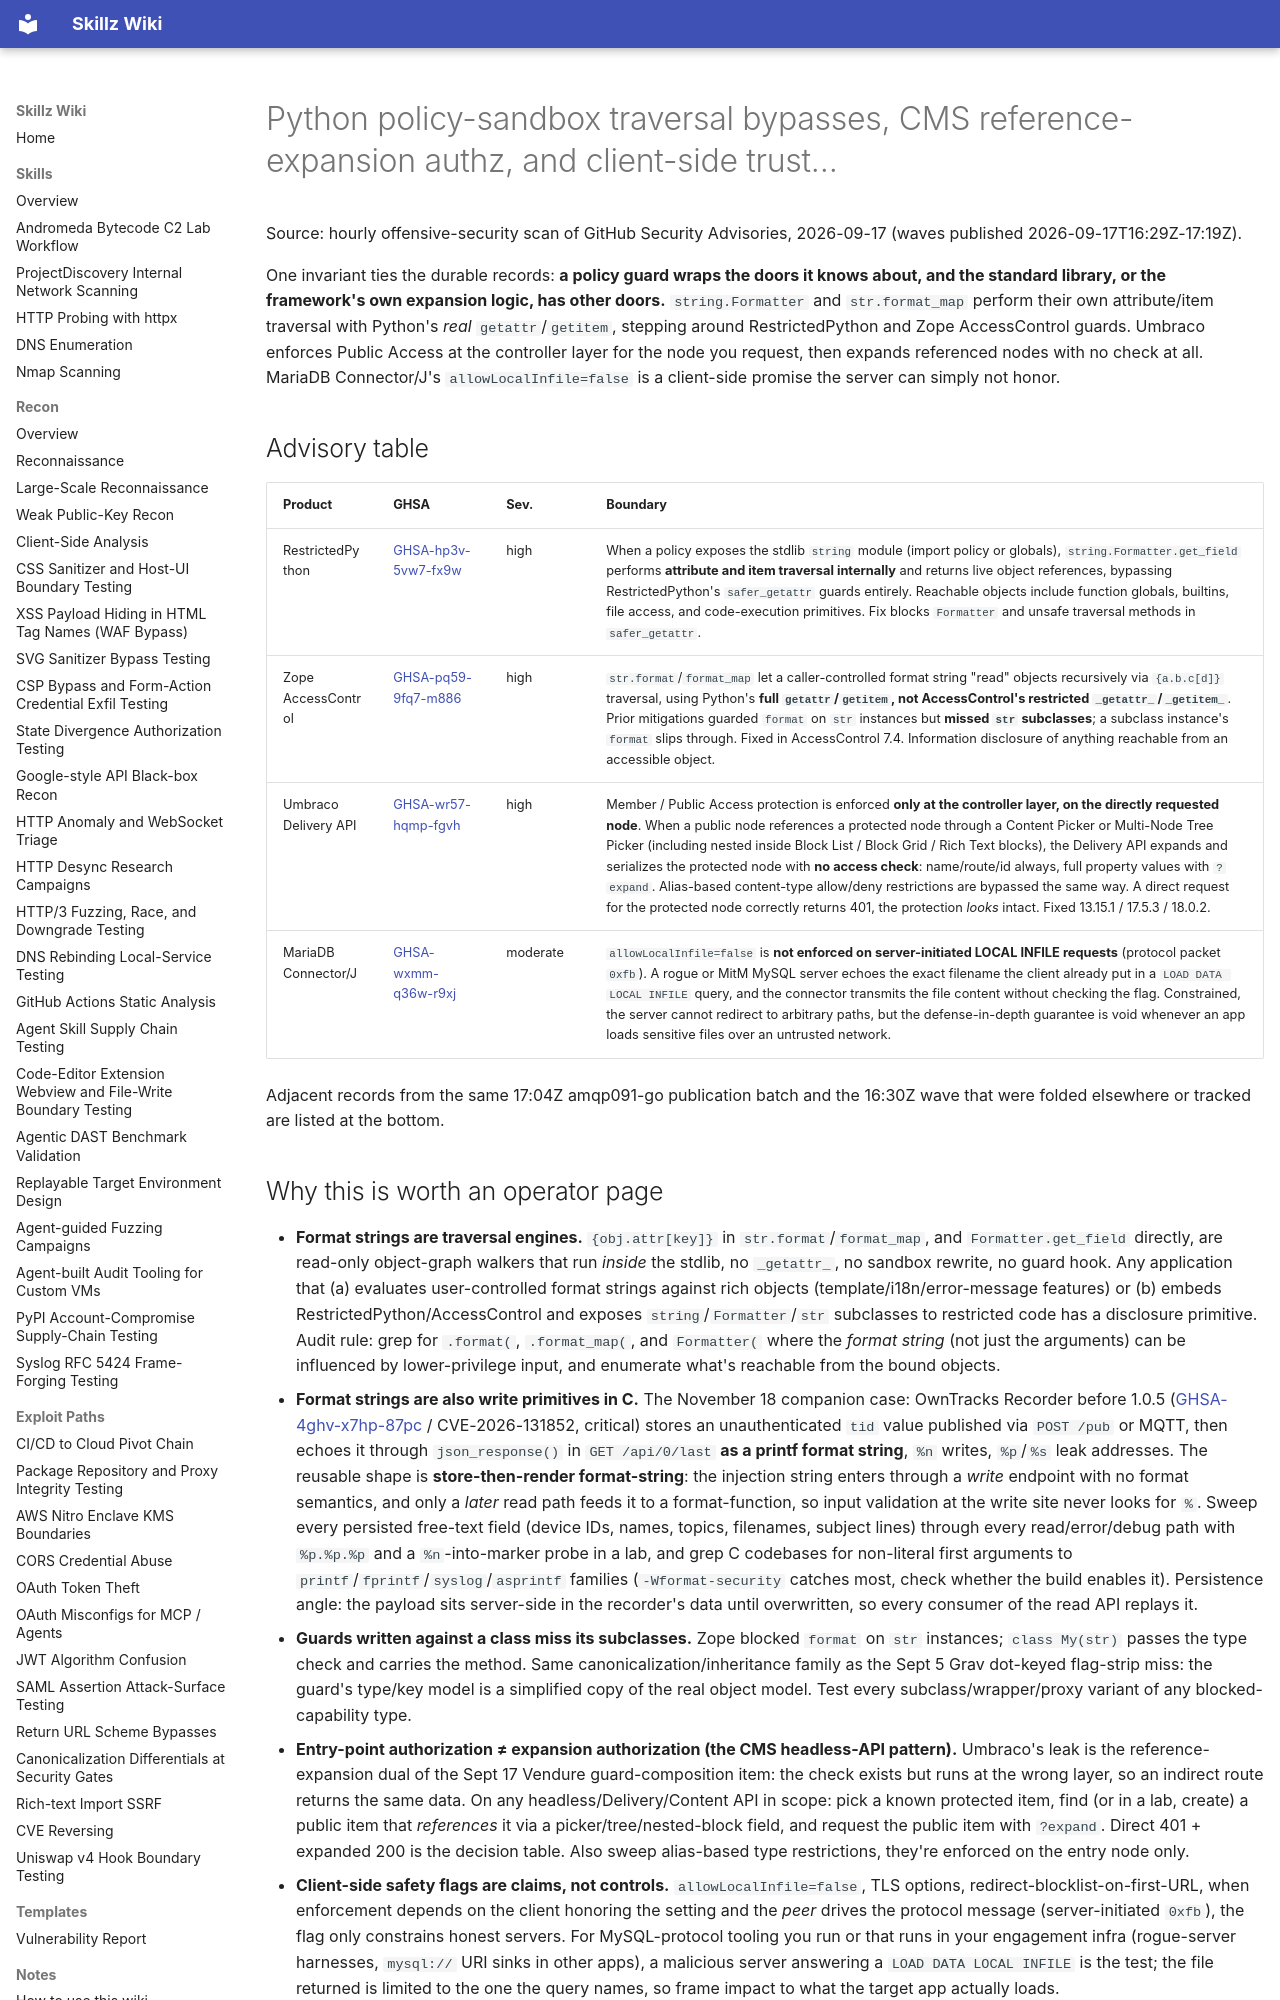

repository: bastet-ai/skillz-wiki · page: alerts/2026-09-17-python-policy-sandbox-traversal-umbraco-reference-expansion-and-mariadb-local-infile-ghsa/index.html · generator: mkdocs

# Python policy-sandbox traversal bypasses, CMS reference-expansion authz, and client-side trust…

Source: hourly offensive-security scan of GitHub Security Advisories, 2026-09-17 (waves published 2026-09-17T16:29Z-17:19Z).

One invariant ties the durable records: **a policy guard wraps the doors it knows about, and the standard library, or the framework's own expansion logic, has other doors.** `string.Formatter` and `str.format_map` perform their own attribute/item traversal with Python's *real* `getattr`/`getitem`, stepping around RestrictedPython and Zope AccessControl guards. Umbraco enforces Public Access at the controller layer for the node you request, then expands referenced nodes with no check at all. MariaDB Connector/J's `allowLocalInfile=false` is a client-side promise the server can simply not honor.

## Advisory table

| Product | GHSA | Sev. | Boundary |
| --- | --- | --- | --- |
| RestrictedPython | [GHSA-hp3v-5vw7-fx9w](https://github.com/advisories/GHSA-hp3v-5vw7-fx9w) | high | When a policy exposes the stdlib `string` module (import policy or globals), `string.Formatter.get_field` performs **attribute and item traversal internally** and returns live object references, bypassing RestrictedPython's `safer_getattr` guards entirely. Reachable objects include function globals, builtins, file access, and code-execution primitives. Fix blocks `Formatter` and unsafe traversal methods in `safer_getattr`. |
| Zope AccessControl | [GHSA-pq59-9fq7-m886](https://github.com/advisories/GHSA-pq59-9fq7-m886) | high | `str.format`/`format_map` let a caller-controlled format string "read" objects recursively via `{a.b.c[d]}` traversal, using Python's **full `getattr`/`getitem`, not AccessControl's restricted `_getattr_`/`_getitem_`**. Prior mitigations guarded `format` on `str` instances but **missed `str` subclasses**; a subclass instance's `format` slips through. Fixed in AccessControl 7.4. Information disclosure of anything reachable from an accessible object. |
| Umbraco Delivery API | [GHSA-wr57-hqmp-fgvh](https://github.com/advisories/GHSA-wr57-hqmp-fgvh) | high | Member / Public Access protection is enforced **only at the controller layer, on the directly requested node**. When a public node references a protected node through a Content Picker or Multi-Node Tree Picker (including nested inside Block List / Block Grid / Rich Text blocks), the Delivery API expands and serializes the protected node with **no access check**: name/route/id always, full property values with `?expand`. Alias-based content-type allow/deny restrictions are bypassed the same way. A direct request for the protected node correctly returns 401, the protection *looks* intact. Fixed 13.15.1 / 17.5.3 / 18.0.2. |
| MariaDB Connector/J | [GHSA-wxmm-q36w-r9xj](https://github.com/advisories/GHSA-wxmm-q36w-r9xj) | moderate | `allowLocalInfile=false` is **not enforced on server-initiated LOCAL INFILE requests** (protocol packet `0xfb`). A rogue or MitM MySQL server echoes the exact filename the client already put in a `LOAD DATA LOCAL INFILE` query, and the connector transmits the file content without checking the flag. Constrained, the server cannot redirect to arbitrary paths, but the defense-in-depth guarantee is void whenever an app loads sensitive files over an untrusted network. |

Adjacent records from the same 17:04Z amqp091-go publication batch and the 16:30Z wave that were folded elsewhere or tracked are listed at the bottom.

## Why this is worth an operator page

- **Format strings are traversal engines.** `{obj.attr[key]}` in `str.format`/`format_map`, and `Formatter.get_field` directly, are read-only object-graph walkers that run *inside* the stdlib, no `_getattr_`, no sandbox rewrite, no guard hook. Any application that (a) evaluates user-controlled format strings against rich objects (template/i18n/error-message features) or (b) embeds RestrictedPython/AccessControl and exposes `string`/`Formatter`/`str` subclasses to restricted code has a disclosure primitive. Audit rule: grep for `.format(`, `.format_map(`, and `Formatter(` where the *format string* (not just the arguments) can be influenced by lower-privilege input, and enumerate what's reachable from the bound objects.
- **Format strings are also write primitives in C.** The November 18 companion case: OwnTracks Recorder before 1.0.5 ([GHSA-4ghv-x7hp-87pc](https://github.com/advisories/GHSA-4ghv-x7hp-87pc) / CVE-2026-131852, critical) stores an unauthenticated `tid` value published via `POST /pub` or MQTT, then echoes it through `json_response()` in `GET /api/0/last` **as a printf format string**, `%n` writes, `%p`/`%s` leak addresses. The reusable shape is **store-then-render format-string**: the injection string enters through a *write* endpoint with no format semantics, and only a *later* read path feeds it to a format-function, so input validation at the write site never looks for `%`. Sweep every persisted free-text field (device IDs, names, topics, filenames, subject lines) through every read/error/debug path with `%p.%p.%p` and a `%n`-into-marker probe in a lab, and grep C codebases for non-literal first arguments to `printf`/`fprintf`/`syslog`/`asprintf` families (`-Wformat-security` catches most, check whether the build enables it). Persistence angle: the payload sits server-side in the recorder's data until overwritten, so every consumer of the read API replays it.
- **Guards written against a class miss its subclasses.** Zope blocked `format` on `str` instances; `class My(str)` passes the type check and carries the method. Same canonicalization/inheritance family as the Sept 5 Grav dot-keyed flag-strip miss: the guard's type/key model is a simplified copy of the real object model. Test every subclass/wrapper/proxy variant of any blocked-capability type.
- **Entry-point authorization ≠ expansion authorization (the CMS headless-API pattern).** Umbraco's leak is the reference-expansion dual of the Sept 17 Vendure guard-composition item: the check exists but runs at the wrong layer, so an indirect route returns the same data. On any headless/Delivery/Content API in scope: pick a known protected item, find (or in a lab, create) a public item that *references* it via a picker/tree/nested-block field, and request the public item with `?expand`. Direct 401 + expanded 200 is the decision table. Also sweep alias-based type restrictions, they're enforced on the entry node only.
- **Client-side safety flags are claims, not controls.** `allowLocalInfile=false`, TLS options, redirect-blocklist-on-first-URL, when enforcement depends on the client honoring the setting and the *peer* drives the protocol message (server-initiated `0xfb`), the flag only constrains honest servers. For MySQL-protocol tooling you run or that runs in your engagement infra (rogue-server harnesses, `mysql://` URI sinks in other apps), a malicious server answering a `LOAD DATA LOCAL INFILE` is the test; the file returned is limited to the one the query names, so frame impact to what the target app actually loads.
